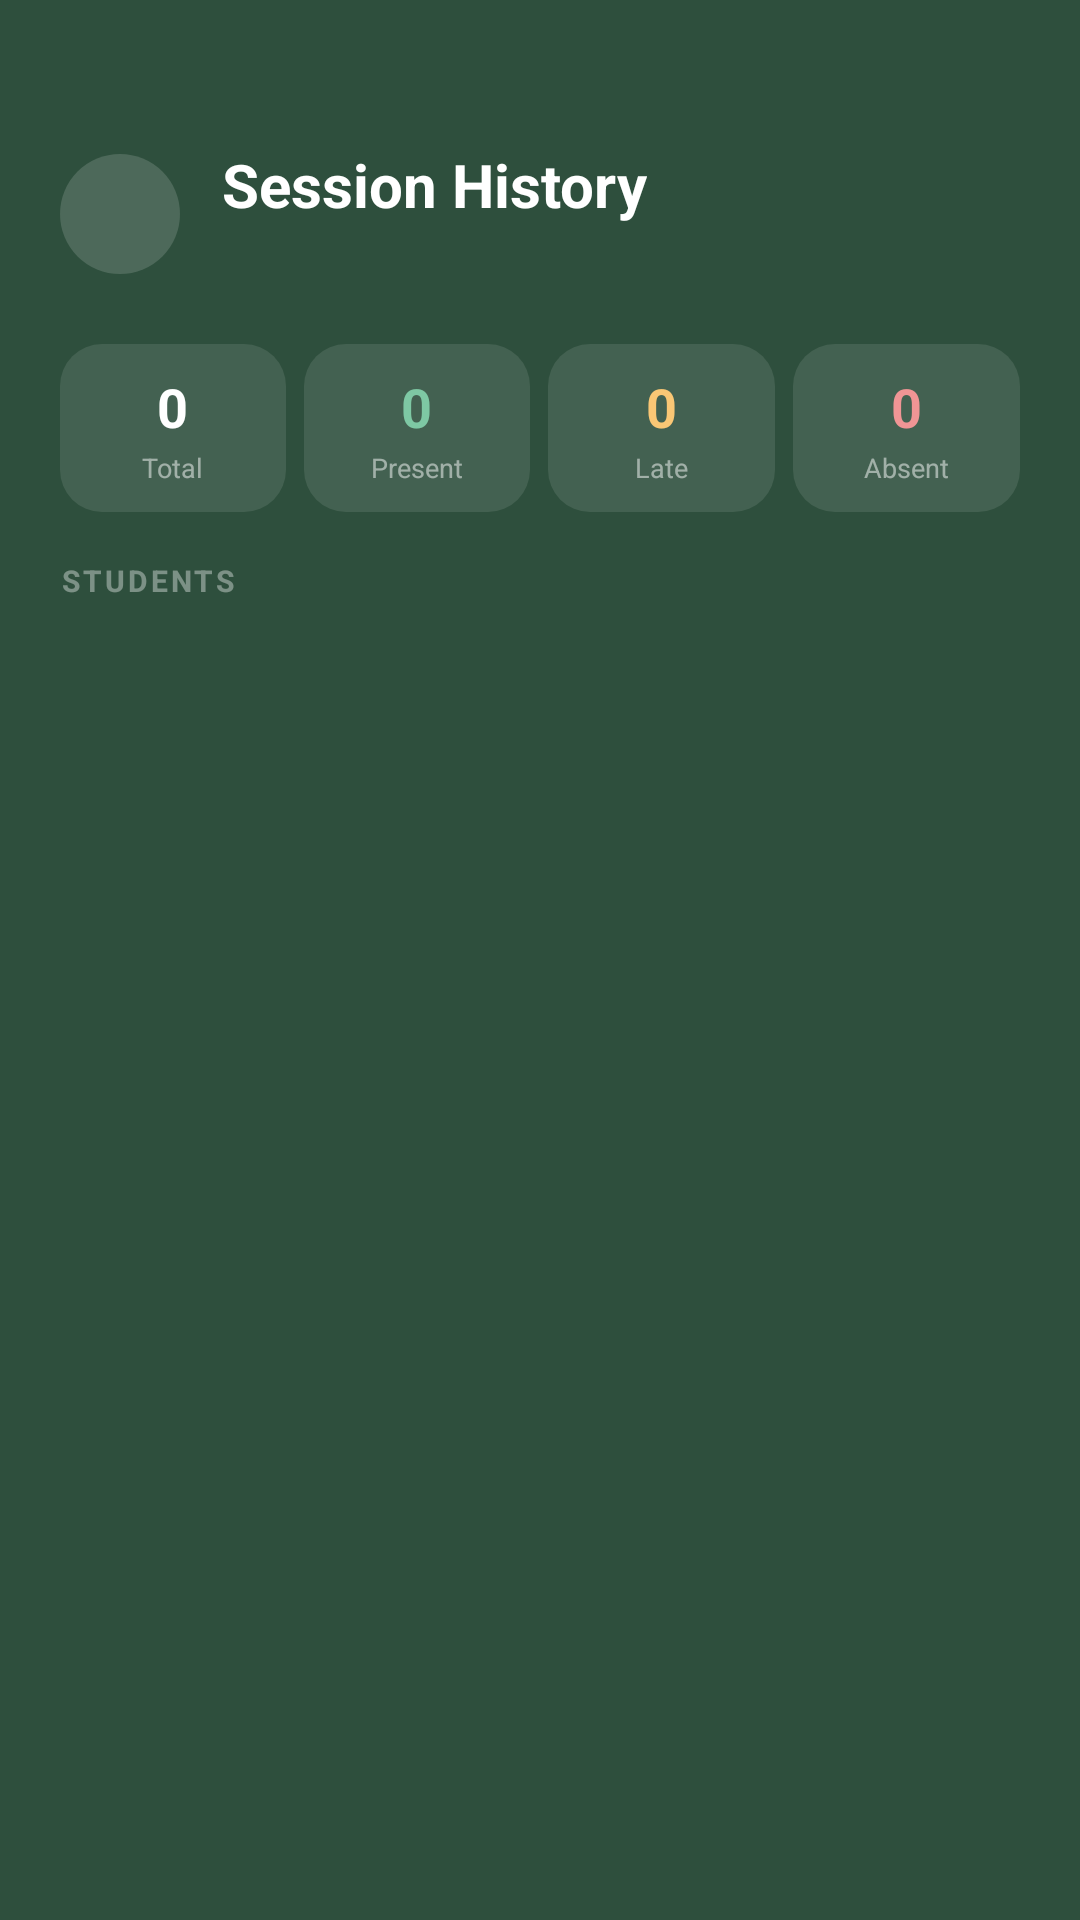

Reconstruct the res/layout file that produces this screen, plus the resources it refers to.
<!-- AndroidManifest.xml: application theme Theme.AWS -->
<!-- res/layout/instructor_history_page.xml -->
<?xml version="1.0" encoding="utf-8"?>
<LinearLayout
    xmlns:android="http://schemas.android.com/apk/res/android"
    xmlns:app="http://schemas.android.com/apk/res-auto"
    android:layout_width="match_parent"
    android:layout_height="match_parent"
    android:orientation="vertical"
    android:background="?attr/colorAppBackground"
    android:paddingStart="20dp"
    android:paddingEnd="20dp">

    
    <LinearLayout
        android:layout_width="match_parent"
        android:layout_height="wrap_content"
        android:orientation="horizontal"
        android:gravity="center_vertical"
        android:paddingTop="48dp"
        android:paddingBottom="20dp">

        <ImageView
            android:id="@+id/backButton"
            android:layout_width="40dp"
            android:layout_height="40dp"
            android:src="@drawable/ic_arrow_back"
            android:background="@drawable/circle_btn"
            android:padding="10dp"
            android:contentDescription="Back"
            app:tint="#CCFFFFFF"
            android:layout_marginEnd="14dp"/>

        <LinearLayout
            android:layout_width="0dp"
            android:layout_height="wrap_content"
            android:layout_weight="1"
            android:orientation="vertical">

            <TextView
                android:layout_width="wrap_content"
                android:layout_height="wrap_content"
                android:text="@string/title_session_history"
                android:textColor="#FFFFFF"
                android:textSize="20sp"
                android:textStyle="bold"/>

            <TextView
                android:id="@+id/historyTitle"
                android:layout_width="wrap_content"
                android:layout_height="wrap_content"
                android:text=""
                android:textColor="#80FFFFFF"
                android:textSize="13sp"
                android:layout_marginTop="2dp"/>
        </LinearLayout>
    </LinearLayout>

    
    <LinearLayout
        android:layout_width="match_parent"
        android:layout_height="72dp"
        android:orientation="horizontal"
        android:paddingBottom="16dp"
        android:weightSum="4">

        
        <LinearLayout
            android:layout_width="0dp"
            android:layout_height="match_parent"
            android:layout_weight="1"
            android:orientation="vertical"
            android:gravity="center"
            android:background="?attr/statChipDrawable"
            android:layout_marginEnd="6dp">

            <TextView
                android:id="@+id/count_total"
                android:layout_width="wrap_content"
                android:layout_height="wrap_content"
                android:text="0"
                android:textColor="#FFFFFF"
                android:textSize="18sp"
                android:textStyle="bold"/>

            <TextView
                android:layout_width="wrap_content"
                android:layout_height="wrap_content"
                android:text="@string/label_total"
                android:textColor="#80FFFFFF"
                android:textSize="9sp"
                android:layout_marginTop="2dp"/>
        </LinearLayout>

        
        <LinearLayout
            android:layout_width="0dp"
            android:layout_height="match_parent"
            android:layout_weight="1"
            android:orientation="vertical"
            android:gravity="center"
            android:background="?attr/statChipDrawable"
            android:layout_marginEnd="6dp">

            <TextView
                android:id="@+id/count_present"
                android:layout_width="wrap_content"
                android:layout_height="wrap_content"
                android:text="0"
                android:textColor="#7EC8A4"
                android:textSize="18sp"
                android:textStyle="bold"/>

            <TextView
                android:layout_width="wrap_content"
                android:layout_height="wrap_content"
                android:text="@string/label_present"
                android:textColor="#80FFFFFF"
                android:textSize="9sp"
                android:layout_marginTop="2dp"/>
        </LinearLayout>

        
        <LinearLayout
            android:layout_width="0dp"
            android:layout_height="match_parent"
            android:layout_weight="1"
            android:orientation="vertical"
            android:gravity="center"
            android:background="?attr/statChipDrawable"
            android:layout_marginEnd="6dp">

            <TextView
                android:id="@+id/count_late"
                android:layout_width="wrap_content"
                android:layout_height="wrap_content"
                android:text="0"
                android:textColor="#FAC775"
                android:textSize="18sp"
                android:textStyle="bold"/>

            <TextView
                android:layout_width="wrap_content"
                android:layout_height="wrap_content"
                android:text="@string/label_late"
                android:textColor="#80FFFFFF"
                android:textSize="9sp"
                android:layout_marginTop="2dp"/>
        </LinearLayout>

        
        <LinearLayout
            android:layout_width="0dp"
            android:layout_height="match_parent"
            android:layout_weight="1"
            android:orientation="vertical"
            android:gravity="center"
            android:background="?attr/statChipDrawable">

            <TextView
                android:id="@+id/count_absent"
                android:layout_width="wrap_content"
                android:layout_height="wrap_content"
                android:text="0"
                android:textColor="#F09595"
                android:textSize="18sp"
                android:textStyle="bold"/>

            <TextView
                android:layout_width="wrap_content"
                android:layout_height="wrap_content"
                android:text="@string/label_absent"
                android:textColor="#80FFFFFF"
                android:textSize="9sp"
                android:layout_marginTop="2dp"/>
        </LinearLayout>
    </LinearLayout>

    
    <TextView
        android:layout_width="wrap_content"
        android:layout_height="wrap_content"
        android:text="@string/label_students"
        android:textColor="#60FFFFFF"
        android:textSize="10sp"
        android:textStyle="bold"
        android:letterSpacing="0.1"
        android:layout_marginBottom="10dp"/>

    
    <LinearLayout
        android:id="@+id/emptyState"
        android:layout_width="match_parent"
        android:layout_height="0dp"
        android:layout_weight="1"
        android:orientation="vertical"
        android:gravity="center"
        android:visibility="gone">

        <TextView
            android:layout_width="wrap_content"
            android:layout_height="wrap_content"
            android:text="👥"
            android:textSize="48sp"
            android:layout_marginBottom="16dp"/>

        <TextView
            android:layout_width="wrap_content"
            android:layout_height="wrap_content"
            android:text="@string/msg_no_session"
            android:textColor="#FFFFFF"
            android:textSize="16sp"
            android:textStyle="bold"/>

        <TextView
            android:layout_width="wrap_content"
            android:layout_height="wrap_content"
            android:text="@string/msg_no_session_sub"
            android:textColor="#80FFFFFF"
            android:textSize="13sp"
            android:gravity="center"
            android:layout_marginTop="8dp"/>
    </LinearLayout>

    
    <LinearLayout
        android:id="@+id/instructorHistoryList"
        android:layout_width="match_parent"
        android:layout_height="0dp"
        android:layout_weight="1"
        android:orientation="vertical"
        android:visibility="gone">

        <androidx.recyclerview.widget.RecyclerView
            android:id="@+id/historyRecycler"
            android:layout_width="match_parent"
            android:layout_height="match_parent"
            android:clipToPadding="false"
            android:paddingBottom="24dp"/>
    </LinearLayout>

</LinearLayout>
<!-- resources referenced by this layout -->
<resources>
  <!-- drawable circle_btn (drawable) -->
  <?xml version="1.0" encoding="utf-8"?>
  <shape xmlns:android="http://schemas.android.com/apk/res/android"
      android:shape="oval">
      <solid android:color="#26FFFFFF"/>
  </shape>
  <string name="label_absent">Absent</string>
  <string name="label_late">Late</string>
  <string name="label_present">Present</string>
  <string name="label_students">STUDENTS</string>
  <string name="label_total">Total</string>
  <string name="msg_no_session">No session data yet</string>
  <string name="msg_no_session_sub">Start a session to see\nstudent attendance here</string>
  <string name="title_session_history">Session History</string>
  <style name="Theme.AWS" parent="Theme.MaterialComponents.DayNight.NoActionBar">
          <item name="colorAppBackground">#2E4F3D</item>
          <item name="statChipDrawable">@drawable/stat_chip</item>
      </style>
  <!-- drawable stat_chip (drawable) -->
  <?xml version="1.0" encoding="utf-8"?>
  <shape xmlns:android="http://schemas.android.com/apk/res/android"
      android:shape="rectangle">
      <solid android:color="#1AFFFFFF"/>
      <corners android:radius="14dp"/>
  </shape>
</resources>
